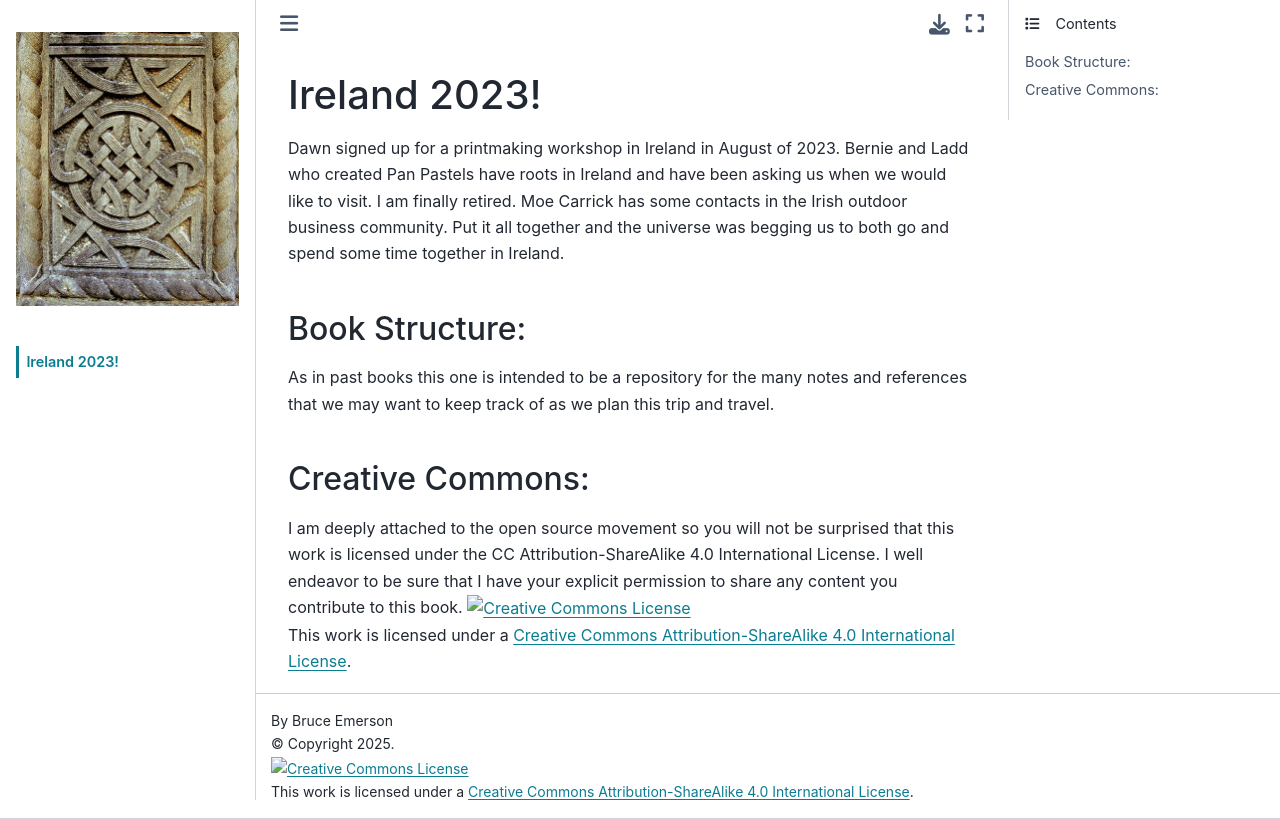

repository: smithrockmaker/SimpleBook · page: ireland23.html · generator: jekyll

## Ireland 2023!

Dawn signed up for a printmaking workshop in Ireland in August of 2023. Bernie and Ladd who created Pan Pastels have roots in Ireland and have been asking us when we would like to visit. I am finally retired. Moe Carrick has some contacts in the Irish outdoor business community. Put it all together and the universe was begging us to both go and spend some time together in Ireland.

### Book Structure:

As in past books this one is intended to be a repository for the many notes and references that we may want to keep track of as we plan this trip and travel.

### Creative Commons:

I am deeply attached to the open source movement so you will not be surprised that this work is licensed under the CC Attribution-ShareAlike 4.0 International License. I well endeavor to be sure that I have your explicit permission to share any content you contribute to this book.
<a rel="license" href="http://creativecommons.org/licenses/by-sa/4.0/"><img alt="Creative Commons License" style="border-width:0" src="https://i.creativecommons.org/l/by-sa/4.0/88x31.png" /></a><br />This work is licensed under a <a rel="license" href="http://creativecommons.org/licenses/by-sa/4.0/">Creative Commons Attribution-ShareAlike 4.0 International License</a>.
